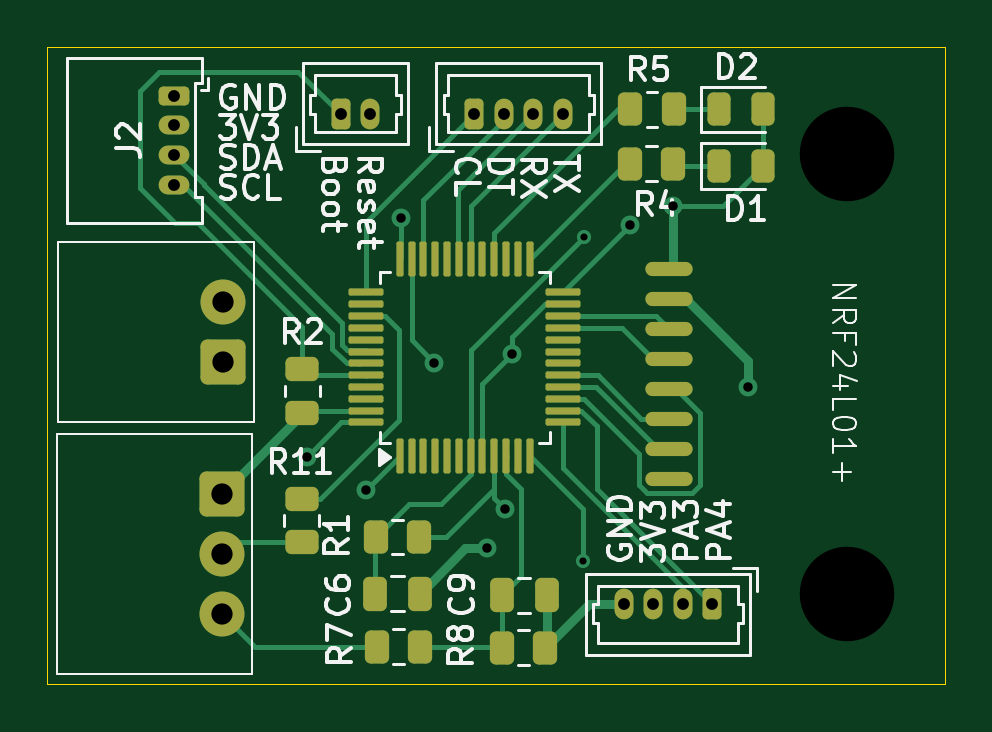
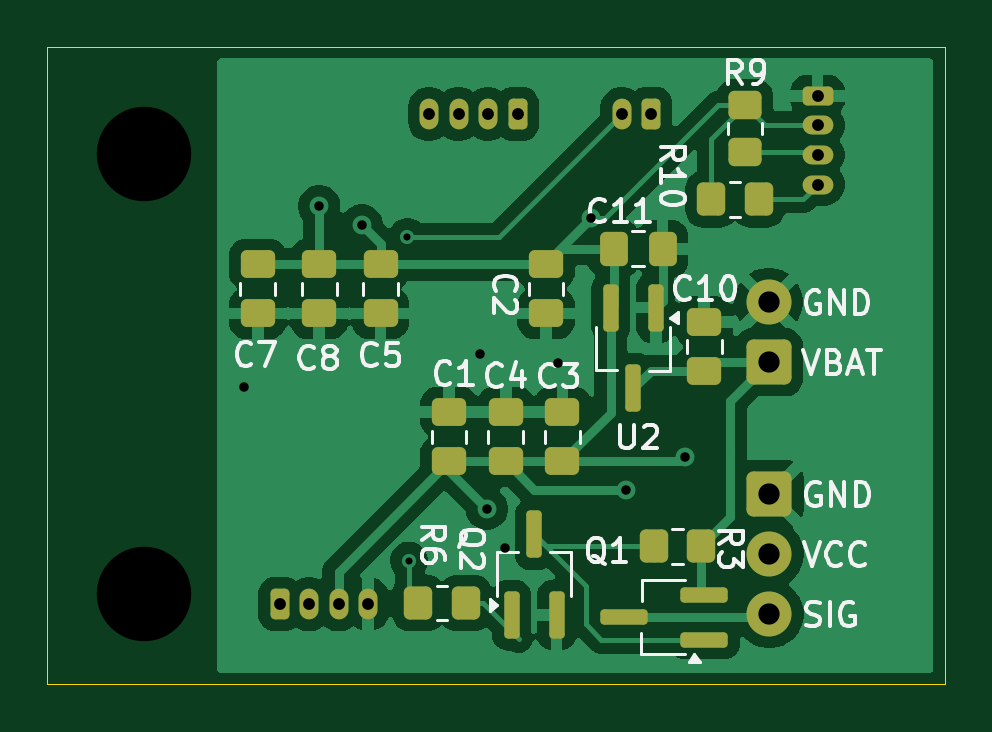
Circuit board: 11 layer files. Board 38.0 x 27.0 mm.
- bottom_copper: ventilation-B_Cu.gbr (60422 bytes)
- bottom_mask: ventilation-B_Mask.gbr (4394 bytes)
- paste: ventilation-B_Paste.gbr (3154 bytes)
- bottom_silk: ventilation-B_Silkscreen.gbr (33444 bytes)
- outline: ventilation-Edge_Cuts.gbr (611 bytes)
- top_copper: ventilation-F_Cu.gbr (17779 bytes)
- top_mask: ventilation-F_Mask.gbr (5370 bytes)
- paste: ventilation-F_Paste.gbr (4120 bytes)
- top_silk: ventilation-F_Silkscreen.gbr (42766 bytes)
- drill: ventilation-NPTH.drl (359 bytes)
- drill: ventilation-PTH.drl (937 bytes)

=== bottom_copper: ventilation-B_Cu.gbr (60422 bytes, source omitted) ===
=== bottom_mask: ventilation-B_Mask.gbr ===
%TF.GenerationSoftware,KiCad,Pcbnew,9.0.1*%
%TF.CreationDate,2025-07-19T18:14:50+02:00*%
%TF.ProjectId,ventilation,76656e74-696c-4617-9469-6f6e2e6b6963,rev?*%
%TF.SameCoordinates,Original*%
%TF.FileFunction,Soldermask,Bot*%
%TF.FilePolarity,Negative*%
%FSLAX46Y46*%
G04 Gerber Fmt 4.6, Leading zero omitted, Abs format (unit mm)*
G04 Created by KiCad (PCBNEW 9.0.1) date 2025-07-19 18:14:50*
%MOMM*%
%LPD*%
G01*
G04 APERTURE LIST*
G04 Aperture macros list*
%AMRoundRect*
0 Rectangle with rounded corners*
0 $1 Rounding radius*
0 $2 $3 $4 $5 $6 $7 $8 $9 X,Y pos of 4 corners*
0 Add a 4 corners polygon primitive as box body*
4,1,4,$2,$3,$4,$5,$6,$7,$8,$9,$2,$3,0*
0 Add four circle primitives for the rounded corners*
1,1,$1+$1,$2,$3*
1,1,$1+$1,$4,$5*
1,1,$1+$1,$6,$7*
1,1,$1+$1,$8,$9*
0 Add four rect primitives between the rounded corners*
20,1,$1+$1,$2,$3,$4,$5,0*
20,1,$1+$1,$4,$5,$6,$7,0*
20,1,$1+$1,$6,$7,$8,$9,0*
20,1,$1+$1,$8,$9,$2,$3,0*%
G04 Aperture macros list end*
%ADD10RoundRect,0.200000X-0.450000X0.200000X-0.450000X-0.200000X0.450000X-0.200000X0.450000X0.200000X0*%
%ADD11O,1.300000X0.800000*%
%ADD12RoundRect,0.285750X-0.666750X-0.666750X0.666750X-0.666750X0.666750X0.666750X-0.666750X0.666750X0*%
%ADD13C,1.905000*%
%ADD14RoundRect,0.200000X-0.200000X-0.450000X0.200000X-0.450000X0.200000X0.450000X-0.200000X0.450000X0*%
%ADD15O,0.800000X1.300000*%
%ADD16C,2.500000*%
%ADD17RoundRect,0.200000X0.200000X0.450000X-0.200000X0.450000X-0.200000X-0.450000X0.200000X-0.450000X0*%
%ADD18RoundRect,0.250000X0.337500X0.475000X-0.337500X0.475000X-0.337500X-0.475000X0.337500X-0.475000X0*%
%ADD19RoundRect,0.250000X-0.450000X0.350000X-0.450000X-0.350000X0.450000X-0.350000X0.450000X0.350000X0*%
%ADD20RoundRect,0.162500X-0.837500X-0.162500X0.837500X-0.162500X0.837500X0.162500X-0.837500X0.162500X0*%
%ADD21RoundRect,0.162500X0.162500X-0.837500X0.162500X0.837500X-0.162500X0.837500X-0.162500X-0.837500X0*%
%ADD22RoundRect,0.250000X-0.475000X0.337500X-0.475000X-0.337500X0.475000X-0.337500X0.475000X0.337500X0*%
%ADD23RoundRect,0.250000X0.350000X0.450000X-0.350000X0.450000X-0.350000X-0.450000X0.350000X-0.450000X0*%
%ADD24RoundRect,0.250000X0.475000X-0.337500X0.475000X0.337500X-0.475000X0.337500X-0.475000X-0.337500X0*%
%ADD25RoundRect,0.162500X-0.162500X0.837500X-0.162500X-0.837500X0.162500X-0.837500X0.162500X0.837500X0*%
%ADD26RoundRect,0.250000X-0.350000X-0.450000X0.350000X-0.450000X0.350000X0.450000X-0.350000X0.450000X0*%
G04 APERTURE END LIST*
D10*
%TO.C,J2*%
X162900000Y-76730000D03*
D11*
X162900000Y-77980000D03*
X162900000Y-79230000D03*
X162900000Y-80480000D03*
%TD*%
D12*
%TO.C,J1*%
X164940000Y-93580000D03*
D13*
X164940000Y-96120000D03*
X164940000Y-98660000D03*
%TD*%
%TO.C,J5*%
X164970000Y-85460000D03*
D12*
X164970000Y-88000000D03*
%TD*%
D14*
%TO.C,J7*%
X169950000Y-77500000D03*
D15*
X171200000Y-77500000D03*
%TD*%
D16*
%TO.C,H2*%
X191400000Y-97800000D03*
%TD*%
%TO.C,H1*%
X191400000Y-79200000D03*
%TD*%
D14*
%TO.C,J3*%
X175600000Y-77500000D03*
D15*
X176850000Y-77500000D03*
X178100000Y-77500000D03*
X179350000Y-77500000D03*
%TD*%
D17*
%TO.C,J4*%
X185675000Y-98245000D03*
D15*
X184425000Y-98245000D03*
X183175000Y-98245000D03*
X181925000Y-98245000D03*
%TD*%
D18*
%TO.C,C11*%
X171537500Y-83200000D03*
X169462500Y-83200000D03*
%TD*%
D19*
%TO.C,R9*%
X165970000Y-77120000D03*
X165970000Y-79120000D03*
%TD*%
D20*
%TO.C,Q1*%
X167690000Y-99750000D03*
X167690000Y-97850000D03*
X171110000Y-98800000D03*
%TD*%
D21*
%TO.C,Q2*%
X175850000Y-98710000D03*
X173950000Y-98710000D03*
X174900000Y-95290000D03*
%TD*%
D22*
%TO.C,C7*%
X186600000Y-83862500D03*
X186600000Y-85937500D03*
%TD*%
D23*
%TO.C,R6*%
X179800000Y-98200000D03*
X177800000Y-98200000D03*
%TD*%
D22*
%TO.C,C2*%
X174400000Y-83862500D03*
X174400000Y-85937500D03*
%TD*%
%TO.C,C8*%
X184000000Y-83862500D03*
X184000000Y-85937500D03*
%TD*%
D24*
%TO.C,C4*%
X176100000Y-92200000D03*
X176100000Y-90125000D03*
%TD*%
%TO.C,C10*%
X167700000Y-88377500D03*
X167700000Y-86302500D03*
%TD*%
%TO.C,C3*%
X173700000Y-92200000D03*
X173700000Y-90125000D03*
%TD*%
%TO.C,C1*%
X178500000Y-92200000D03*
X178500000Y-90125000D03*
%TD*%
D22*
%TO.C,C5*%
X181400000Y-83862500D03*
X181400000Y-85937500D03*
%TD*%
D25*
%TO.C,U2*%
X169750000Y-85690000D03*
X171650000Y-85690000D03*
X170700000Y-89110000D03*
%TD*%
D23*
%TO.C,R3*%
X169840000Y-95800000D03*
X167840000Y-95800000D03*
%TD*%
D26*
%TO.C,R10*%
X165400000Y-81100000D03*
X167400000Y-81100000D03*
%TD*%
M02*

=== paste: ventilation-B_Paste.gbr (3154 bytes, source withheld) ===
=== bottom_silk: ventilation-B_Silkscreen.gbr (33444 bytes, source omitted) ===
=== outline: ventilation-Edge_Cuts.gbr ===
%TF.GenerationSoftware,KiCad,Pcbnew,9.0.1*%
%TF.CreationDate,2025-07-19T18:14:50+02:00*%
%TF.ProjectId,ventilation,76656e74-696c-4617-9469-6f6e2e6b6963,rev?*%
%TF.SameCoordinates,Original*%
%TF.FileFunction,Profile,NP*%
%FSLAX46Y46*%
G04 Gerber Fmt 4.6, Leading zero omitted, Abs format (unit mm)*
G04 Created by KiCad (PCBNEW 9.0.1) date 2025-07-19 18:14:50*
%MOMM*%
%LPD*%
G01*
G04 APERTURE LIST*
%TA.AperFunction,Profile*%
%ADD10C,0.050000*%
%TD*%
G04 APERTURE END LIST*
D10*
X157512500Y-74645000D02*
X195512500Y-74645000D01*
X195512500Y-101645000D01*
X157512500Y-101645000D01*
X157512500Y-74645000D01*
M02*

=== top_copper: ventilation-F_Cu.gbr (17779 bytes, source omitted) ===
=== top_mask: ventilation-F_Mask.gbr ===
%TF.GenerationSoftware,KiCad,Pcbnew,9.0.1*%
%TF.CreationDate,2025-07-19T18:14:50+02:00*%
%TF.ProjectId,ventilation,76656e74-696c-4617-9469-6f6e2e6b6963,rev?*%
%TF.SameCoordinates,Original*%
%TF.FileFunction,Soldermask,Top*%
%TF.FilePolarity,Negative*%
%FSLAX46Y46*%
G04 Gerber Fmt 4.6, Leading zero omitted, Abs format (unit mm)*
G04 Created by KiCad (PCBNEW 9.0.1) date 2025-07-19 18:14:50*
%MOMM*%
%LPD*%
G01*
G04 APERTURE LIST*
G04 Aperture macros list*
%AMRoundRect*
0 Rectangle with rounded corners*
0 $1 Rounding radius*
0 $2 $3 $4 $5 $6 $7 $8 $9 X,Y pos of 4 corners*
0 Add a 4 corners polygon primitive as box body*
4,1,4,$2,$3,$4,$5,$6,$7,$8,$9,$2,$3,0*
0 Add four circle primitives for the rounded corners*
1,1,$1+$1,$2,$3*
1,1,$1+$1,$4,$5*
1,1,$1+$1,$6,$7*
1,1,$1+$1,$8,$9*
0 Add four rect primitives between the rounded corners*
20,1,$1+$1,$2,$3,$4,$5,0*
20,1,$1+$1,$4,$5,$6,$7,0*
20,1,$1+$1,$6,$7,$8,$9,0*
20,1,$1+$1,$8,$9,$2,$3,0*%
G04 Aperture macros list end*
%ADD10RoundRect,0.250000X0.262500X0.450000X-0.262500X0.450000X-0.262500X-0.450000X0.262500X-0.450000X0*%
%ADD11RoundRect,0.243750X-0.243750X-0.456250X0.243750X-0.456250X0.243750X0.456250X-0.243750X0.456250X0*%
%ADD12RoundRect,0.250000X0.250000X0.475000X-0.250000X0.475000X-0.250000X-0.475000X0.250000X-0.475000X0*%
%ADD13RoundRect,0.200000X-0.450000X0.200000X-0.450000X-0.200000X0.450000X-0.200000X0.450000X0.200000X0*%
%ADD14O,1.300000X0.800000*%
%ADD15RoundRect,0.250000X-0.250000X-0.475000X0.250000X-0.475000X0.250000X0.475000X-0.250000X0.475000X0*%
%ADD16RoundRect,0.285750X-0.666750X-0.666750X0.666750X-0.666750X0.666750X0.666750X-0.666750X0.666750X0*%
%ADD17C,1.905000*%
%ADD18O,2.000000X0.600000*%
%ADD19RoundRect,0.200000X-0.200000X-0.450000X0.200000X-0.450000X0.200000X0.450000X-0.200000X0.450000X0*%
%ADD20O,0.800000X1.300000*%
%ADD21C,2.500000*%
%ADD22RoundRect,0.250000X-0.450000X0.262500X-0.450000X-0.262500X0.450000X-0.262500X0.450000X0.262500X0*%
%ADD23RoundRect,0.075000X0.075000X-0.662500X0.075000X0.662500X-0.075000X0.662500X-0.075000X-0.662500X0*%
%ADD24RoundRect,0.075000X0.662500X-0.075000X0.662500X0.075000X-0.662500X0.075000X-0.662500X-0.075000X0*%
%ADD25RoundRect,0.250000X0.450000X-0.262500X0.450000X0.262500X-0.450000X0.262500X-0.450000X-0.262500X0*%
%ADD26RoundRect,0.200000X0.200000X0.450000X-0.200000X0.450000X-0.200000X-0.450000X0.200000X-0.450000X0*%
G04 APERTURE END LIST*
D10*
%TO.C,R5*%
X184037500Y-77300000D03*
X182212500Y-77300000D03*
%TD*%
D11*
%TO.C,D2*%
X185952500Y-77300000D03*
X187827500Y-77300000D03*
%TD*%
D10*
%TO.C,R7*%
X173292500Y-100040000D03*
X171467500Y-100040000D03*
%TD*%
D12*
%TO.C,C9*%
X178670000Y-97870000D03*
X176770000Y-97870000D03*
%TD*%
D11*
%TO.C,D1*%
X185962500Y-79700000D03*
X187837500Y-79700000D03*
%TD*%
D10*
%TO.C,R8*%
X178612500Y-100085000D03*
X176787500Y-100085000D03*
%TD*%
%TO.C,R1*%
X173262500Y-95400000D03*
X171437500Y-95400000D03*
%TD*%
D13*
%TO.C,J2*%
X162900000Y-76730000D03*
D14*
X162900000Y-77980000D03*
X162900000Y-79230000D03*
X162900000Y-80480000D03*
%TD*%
D15*
%TO.C,C6*%
X171400000Y-97800000D03*
X173300000Y-97800000D03*
%TD*%
D16*
%TO.C,J1*%
X164940000Y-93580000D03*
D17*
X164940000Y-96120000D03*
X164940000Y-98660000D03*
%TD*%
D18*
%TO.C,NRF1*%
X183862500Y-84060000D03*
X183862500Y-85330000D03*
X183862500Y-86600000D03*
X183862500Y-87870000D03*
X183862500Y-89140000D03*
X183862500Y-90410000D03*
X183862500Y-91680000D03*
X183862500Y-92950000D03*
%TD*%
D17*
%TO.C,J5*%
X164970000Y-85460000D03*
D16*
X164970000Y-88000000D03*
%TD*%
D19*
%TO.C,J7*%
X169950000Y-77500000D03*
D20*
X171200000Y-77500000D03*
%TD*%
D21*
%TO.C,H2*%
X191400000Y-97800000D03*
%TD*%
D10*
%TO.C,R4*%
X184025000Y-79600000D03*
X182200000Y-79600000D03*
%TD*%
D22*
%TO.C,R2*%
X168330000Y-88307500D03*
X168330000Y-90132500D03*
%TD*%
D21*
%TO.C,H1*%
X191400000Y-79200000D03*
%TD*%
D23*
%TO.C,U1*%
X172450000Y-91962500D03*
X172950000Y-91962500D03*
X173450000Y-91962500D03*
X173950000Y-91962500D03*
X174450000Y-91962500D03*
X174950000Y-91962500D03*
X175450000Y-91962500D03*
X175950000Y-91962500D03*
X176450000Y-91962500D03*
X176950000Y-91962500D03*
X177450000Y-91962500D03*
X177950000Y-91962500D03*
D24*
X179362500Y-90550000D03*
X179362500Y-90050000D03*
X179362500Y-89550000D03*
X179362500Y-89050000D03*
X179362500Y-88550000D03*
X179362500Y-88050000D03*
X179362500Y-87550000D03*
X179362500Y-87050000D03*
X179362500Y-86550000D03*
X179362500Y-86050000D03*
X179362500Y-85550000D03*
X179362500Y-85050000D03*
D23*
X177950000Y-83637500D03*
X177450000Y-83637500D03*
X176950000Y-83637500D03*
X176450000Y-83637500D03*
X175950000Y-83637500D03*
X175450000Y-83637500D03*
X174950000Y-83637500D03*
X174450000Y-83637500D03*
X173950000Y-83637500D03*
X173450000Y-83637500D03*
X172950000Y-83637500D03*
X172450000Y-83637500D03*
D24*
X171037500Y-85050000D03*
X171037500Y-85550000D03*
X171037500Y-86050000D03*
X171037500Y-86550000D03*
X171037500Y-87050000D03*
X171037500Y-87550000D03*
X171037500Y-88050000D03*
X171037500Y-88550000D03*
X171037500Y-89050000D03*
X171037500Y-89550000D03*
X171037500Y-90050000D03*
X171037500Y-90550000D03*
%TD*%
D19*
%TO.C,J3*%
X175600000Y-77500000D03*
D20*
X176850000Y-77500000D03*
X178100000Y-77500000D03*
X179350000Y-77500000D03*
%TD*%
D25*
%TO.C,R11*%
X168300000Y-95612500D03*
X168300000Y-93787500D03*
%TD*%
D26*
%TO.C,J4*%
X185675000Y-98245000D03*
D20*
X184425000Y-98245000D03*
X183175000Y-98245000D03*
X181925000Y-98245000D03*
%TD*%
M02*

=== paste: ventilation-F_Paste.gbr ===
%TF.GenerationSoftware,KiCad,Pcbnew,9.0.1*%
%TF.CreationDate,2025-07-19T18:14:50+02:00*%
%TF.ProjectId,ventilation,76656e74-696c-4617-9469-6f6e2e6b6963,rev?*%
%TF.SameCoordinates,Original*%
%TF.FileFunction,Paste,Top*%
%TF.FilePolarity,Positive*%
%FSLAX46Y46*%
G04 Gerber Fmt 4.6, Leading zero omitted, Abs format (unit mm)*
G04 Created by KiCad (PCBNEW 9.0.1) date 2025-07-19 18:14:50*
%MOMM*%
%LPD*%
G01*
G04 APERTURE LIST*
G04 Aperture macros list*
%AMRoundRect*
0 Rectangle with rounded corners*
0 $1 Rounding radius*
0 $2 $3 $4 $5 $6 $7 $8 $9 X,Y pos of 4 corners*
0 Add a 4 corners polygon primitive as box body*
4,1,4,$2,$3,$4,$5,$6,$7,$8,$9,$2,$3,0*
0 Add four circle primitives for the rounded corners*
1,1,$1+$1,$2,$3*
1,1,$1+$1,$4,$5*
1,1,$1+$1,$6,$7*
1,1,$1+$1,$8,$9*
0 Add four rect primitives between the rounded corners*
20,1,$1+$1,$2,$3,$4,$5,0*
20,1,$1+$1,$4,$5,$6,$7,0*
20,1,$1+$1,$6,$7,$8,$9,0*
20,1,$1+$1,$8,$9,$2,$3,0*%
G04 Aperture macros list end*
%ADD10RoundRect,0.250000X0.262500X0.450000X-0.262500X0.450000X-0.262500X-0.450000X0.262500X-0.450000X0*%
%ADD11RoundRect,0.243750X-0.243750X-0.456250X0.243750X-0.456250X0.243750X0.456250X-0.243750X0.456250X0*%
%ADD12RoundRect,0.250000X0.250000X0.475000X-0.250000X0.475000X-0.250000X-0.475000X0.250000X-0.475000X0*%
%ADD13RoundRect,0.250000X-0.250000X-0.475000X0.250000X-0.475000X0.250000X0.475000X-0.250000X0.475000X0*%
%ADD14O,2.000000X0.600000*%
%ADD15RoundRect,0.250000X-0.450000X0.262500X-0.450000X-0.262500X0.450000X-0.262500X0.450000X0.262500X0*%
%ADD16RoundRect,0.075000X0.075000X-0.662500X0.075000X0.662500X-0.075000X0.662500X-0.075000X-0.662500X0*%
%ADD17RoundRect,0.075000X0.662500X-0.075000X0.662500X0.075000X-0.662500X0.075000X-0.662500X-0.075000X0*%
%ADD18RoundRect,0.250000X0.450000X-0.262500X0.450000X0.262500X-0.450000X0.262500X-0.450000X-0.262500X0*%
G04 APERTURE END LIST*
D10*
%TO.C,R5*%
X184037500Y-77300000D03*
X182212500Y-77300000D03*
%TD*%
D11*
%TO.C,D2*%
X185952500Y-77300000D03*
X187827500Y-77300000D03*
%TD*%
D10*
%TO.C,R7*%
X173292500Y-100040000D03*
X171467500Y-100040000D03*
%TD*%
D12*
%TO.C,C9*%
X178670000Y-97870000D03*
X176770000Y-97870000D03*
%TD*%
D11*
%TO.C,D1*%
X185962500Y-79700000D03*
X187837500Y-79700000D03*
%TD*%
D10*
%TO.C,R8*%
X178612500Y-100085000D03*
X176787500Y-100085000D03*
%TD*%
%TO.C,R1*%
X173262500Y-95400000D03*
X171437500Y-95400000D03*
%TD*%
D13*
%TO.C,C6*%
X171400000Y-97800000D03*
X173300000Y-97800000D03*
%TD*%
D14*
%TO.C,NRF1*%
X183862500Y-84060000D03*
X183862500Y-85330000D03*
X183862500Y-86600000D03*
X183862500Y-87870000D03*
X183862500Y-89140000D03*
X183862500Y-90410000D03*
X183862500Y-91680000D03*
X183862500Y-92950000D03*
%TD*%
D10*
%TO.C,R4*%
X184025000Y-79600000D03*
X182200000Y-79600000D03*
%TD*%
D15*
%TO.C,R2*%
X168330000Y-88307500D03*
X168330000Y-90132500D03*
%TD*%
D16*
%TO.C,U1*%
X172450000Y-91962500D03*
X172950000Y-91962500D03*
X173450000Y-91962500D03*
X173950000Y-91962500D03*
X174450000Y-91962500D03*
X174950000Y-91962500D03*
X175450000Y-91962500D03*
X175950000Y-91962500D03*
X176450000Y-91962500D03*
X176950000Y-91962500D03*
X177450000Y-91962500D03*
X177950000Y-91962500D03*
D17*
X179362500Y-90550000D03*
X179362500Y-90050000D03*
X179362500Y-89550000D03*
X179362500Y-89050000D03*
X179362500Y-88550000D03*
X179362500Y-88050000D03*
X179362500Y-87550000D03*
X179362500Y-87050000D03*
X179362500Y-86550000D03*
X179362500Y-86050000D03*
X179362500Y-85550000D03*
X179362500Y-85050000D03*
D16*
X177950000Y-83637500D03*
X177450000Y-83637500D03*
X176950000Y-83637500D03*
X176450000Y-83637500D03*
X175950000Y-83637500D03*
X175450000Y-83637500D03*
X174950000Y-83637500D03*
X174450000Y-83637500D03*
X173950000Y-83637500D03*
X173450000Y-83637500D03*
X172950000Y-83637500D03*
X172450000Y-83637500D03*
D17*
X171037500Y-85050000D03*
X171037500Y-85550000D03*
X171037500Y-86050000D03*
X171037500Y-86550000D03*
X171037500Y-87050000D03*
X171037500Y-87550000D03*
X171037500Y-88050000D03*
X171037500Y-88550000D03*
X171037500Y-89050000D03*
X171037500Y-89550000D03*
X171037500Y-90050000D03*
X171037500Y-90550000D03*
%TD*%
D18*
%TO.C,R11*%
X168300000Y-95612500D03*
X168300000Y-93787500D03*
%TD*%
M02*

=== top_silk: ventilation-F_Silkscreen.gbr (42766 bytes, source omitted) ===
=== drill: ventilation-NPTH.drl ===
M48
; DRILL file {KiCad 9.0.1} date 2025-07-19T18:14:54+0200
; FORMAT={-:-/ absolute / metric / decimal}
; #@! TF.CreationDate,2025-07-19T18:14:54+02:00
; #@! TF.GenerationSoftware,Kicad,Pcbnew,9.0.1
; #@! TF.FileFunction,NonPlated,1,2,NPTH
FMAT,2
METRIC
; #@! TA.AperFunction,NonPlated,NPTH,ComponentDrill
T1C4.000
%
G90
G05
T1
X191.4Y-79.2
X191.4Y-97.8
M30

=== drill: ventilation-PTH.drl ===
M48
; DRILL file {KiCad 9.0.1} date 2025-07-19T18:14:54+0200
; FORMAT={-:-/ absolute / metric / decimal}
; #@! TF.CreationDate,2025-07-19T18:14:54+02:00
; #@! TF.GenerationSoftware,Kicad,Pcbnew,9.0.1
; #@! TF.FileFunction,Plated,1,2,PTH
FMAT,2
METRIC
; #@! TA.AperFunction,Plated,PTH,ViaDrill
T1C0.300
; #@! TA.AperFunction,Plated,PTH,ViaDrill
T2C0.400
; #@! TA.AperFunction,Plated,PTH,ComponentDrill
T3C0.500
; #@! TA.AperFunction,Plated,PTH,ComponentDrill
T4C0.900
%
G90
G05
T1
X180.2Y-96.4
X180.26Y-82.69
T2
X168.5Y-92.0
X171.0Y-93.4
X172.5Y-81.9
X173.9Y-88.03
X176.14Y-95.88
X176.9Y-94.2
X177.2Y-87.66
X182.2Y-82.212
X184.0Y-81.4
X187.2Y-89.06
T3
X162.9Y-76.73
X162.9Y-77.98
X162.9Y-79.23
X162.9Y-80.48
X169.95Y-77.5
X171.2Y-77.5
X175.6Y-77.5
X176.85Y-77.5
X178.1Y-77.5
X179.35Y-77.5
X181.925Y-98.245
X183.175Y-98.245
X184.425Y-98.245
X185.675Y-98.245
T4
X164.94Y-93.58
X164.94Y-96.12
X164.94Y-98.66
X164.97Y-85.46
X164.97Y-88.0
M30
